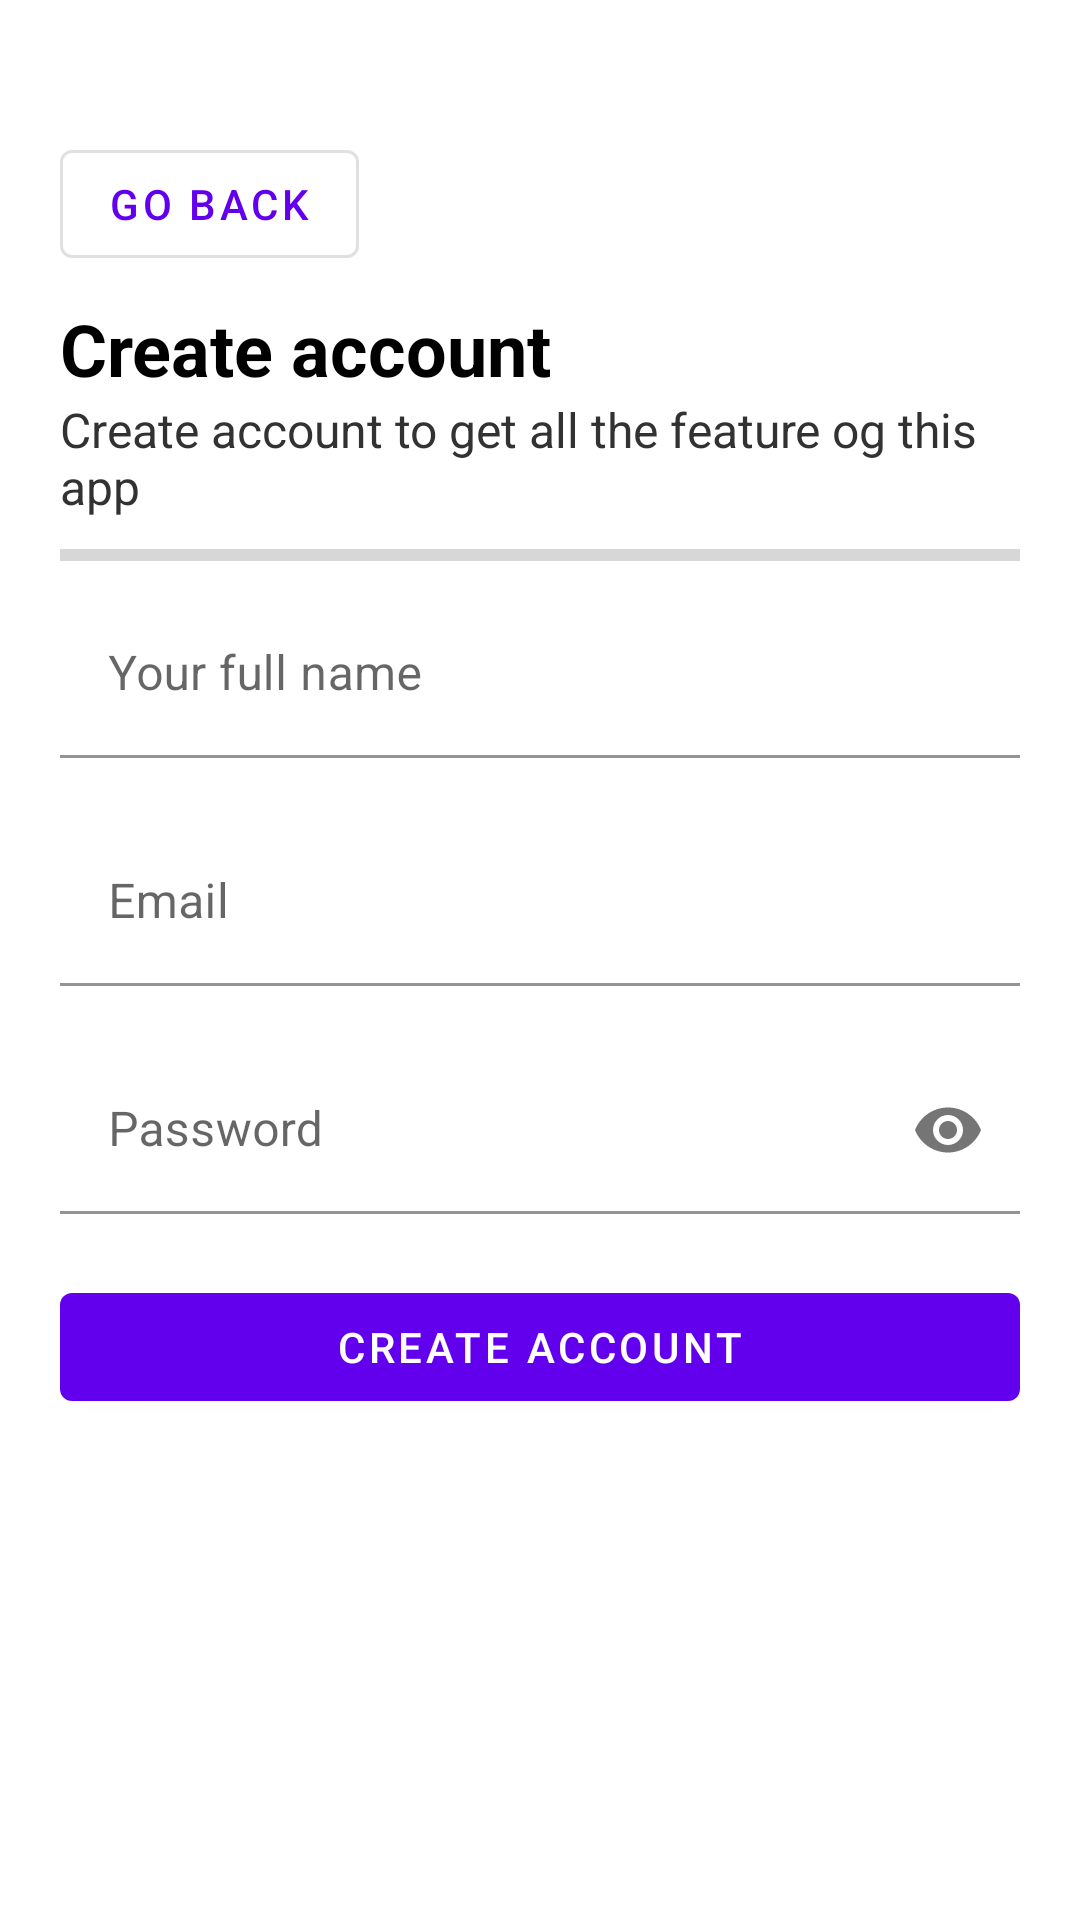

Reconstruct the res/layout file that produces this screen, plus the resources it refers to.
<!-- AndroidManifest.xml: application theme Theme.CleanApp -->
<!-- res/layout/activity_register.xml -->
<?xml version="1.0" encoding="utf-8"?>
<ScrollView
    xmlns:android="http://schemas.android.com/apk/res/android"
    xmlns:app="http://schemas.android.com/apk/res-auto"
    xmlns:tools="http://schemas.android.com/tools"
    android:layout_width="match_parent"
    android:layout_height="match_parent"
    tools:context=".presentation.register.RegisterActivity">

    <LinearLayout
        android:padding="@dimen/padding_medium"
        android:orientation="vertical"
        android:layout_width="match_parent"
        android:layout_height="wrap_content">

        <com.google.android.material.button.MaterialButton
            android:id="@+id/back_button"
            android:layout_width="wrap_content"
            android:layout_height="wrap_content"
            android:layout_marginTop="@dimen/margin_large"
            app:icon="@drawable/ic_baseline_arrow_back_ios_24"
            style="@style/Widget.MaterialComponents.Button.OutlinedButton"
            android:text="@string/go_back"/>

        <TextView
            android:layout_width="wrap_content"
            android:layout_height="wrap_content"
            android:textColor="@android:color/primary_text_light"
            android:textStyle="bold"
            android:layout_marginTop="@dimen/margin_small"
            android:textSize="@dimen/medium_text"
            android:text="@string/header_register"/>

        <TextView
            android:layout_width="match_parent"
            android:layout_height="wrap_content"
            android:text="@string/header_register_desc"
            android:textColor="@android:color/secondary_text_light"
            android:textSize="@dimen/small_text" />

        <ProgressBar
            android:id="@+id/loading_progress_bar"
            android:layout_marginVertical="@dimen/margin_small"
            android:indeterminate="false"
            style="@style/Widget.AppCompat.ProgressBar.Horizontal"
            android:layout_width="match_parent"
            android:layout_height="@dimen/progress_bar_height"
            />

        <com.google.android.material.textfield.TextInputLayout
            android:id="@+id/name_input"
            app:errorEnabled="true"
            app:boxBackgroundColor="@android:color/transparent"
            android:layout_width="match_parent"
            android:layout_height="wrap_content">

            <com.google.android.material.textfield.TextInputEditText
                android:id="@+id/name_edit_text"
                android:hint="@string/name_hint"
                android:inputType="textEmailAddress"
                android:layout_width="match_parent"
                android:layout_height="wrap_content"/>

        </com.google.android.material.textfield.TextInputLayout>

        <com.google.android.material.textfield.TextInputLayout
            android:id="@+id/email_input"
            app:errorEnabled="true"
            app:boxBackgroundColor="@android:color/transparent"
            android:layout_width="match_parent"
            android:layout_height="wrap_content">

            <com.google.android.material.textfield.TextInputEditText
                android:id="@+id/email_edit_text"
                android:hint="@string/email_hint"
                android:inputType="textEmailAddress"
                android:layout_width="match_parent"
                android:layout_height="wrap_content"/>

        </com.google.android.material.textfield.TextInputLayout>


        <com.google.android.material.textfield.TextInputLayout
            android:id="@+id/password_input"
            app:errorEnabled="true"
            app:passwordToggleEnabled="true"
            app:boxBackgroundColor="@android:color/transparent"
            android:layout_width="match_parent"
            android:layout_height="wrap_content">

            <com.google.android.material.textfield.TextInputEditText
                android:id="@+id/password_edit_text"
                android:hint="@string/password_hint"
                android:inputType="textPassword"
                android:layout_width="match_parent"
                android:layout_height="wrap_content"/>

        </com.google.android.material.textfield.TextInputLayout>

        <com.google.android.material.button.MaterialButton
            android:layout_width="match_parent"
            android:layout_height="wrap_content"
            android:text="@string/create_account_button_text"
            android:id="@+id/create_account_button"/>

    </LinearLayout>

</ScrollView>
<!-- resources referenced by this layout -->
<resources>
  <dimen name="margin_large">24dp</dimen>
  <dimen name="margin_small">8dp</dimen>
  <dimen name="medium_text">24sp</dimen>
  <dimen name="padding_medium">20dp</dimen>
  <dimen name="progress_bar_height">8dp</dimen>
  <dimen name="small_text">16sp</dimen>
  <string name="create_account_button_text">Create account</string>
  <string name="email_hint">Email</string>
  <string name="go_back">Go back</string>
  <string name="header_register">Create account</string>
  <string name="header_register_desc">Create account to get all the feature og this app</string>
  <string name="name_hint">Your full name</string>
  <string name="password_hint">Password</string>
  <style name="Theme.CleanApp" parent="Theme.MaterialComponents.DayNight.DarkActionBar">
          
          <item name="colorPrimary">@color/purple_500</item>
          <item name="colorPrimaryVariant">@color/purple_700</item>
          <item name="colorOnPrimary">@color/white</item>
          
          <item name="colorSecondary">@color/teal_200</item>
          <item name="colorSecondaryVariant">@color/teal_700</item>
          <item name="colorOnSecondary">@color/black</item>
          
          <item name="android:statusBarColor" tools:targetApi="l">?attr/colorPrimaryVariant</item>
          
      </style>
  <!-- not gathered from this repository: default colours our renderer supplied (Android Studio template values) -->
  <color name="purple_500">#FF6200EE</color>
  <color name="purple_700">#FF3700B3</color>
  <color name="teal_200">#FF03DAC5</color>
  <color name="teal_700">#FF018786</color>
  <color name="black">#FF000000</color>
  <color name="white">#FFFFFFFF</color>
</resources>
